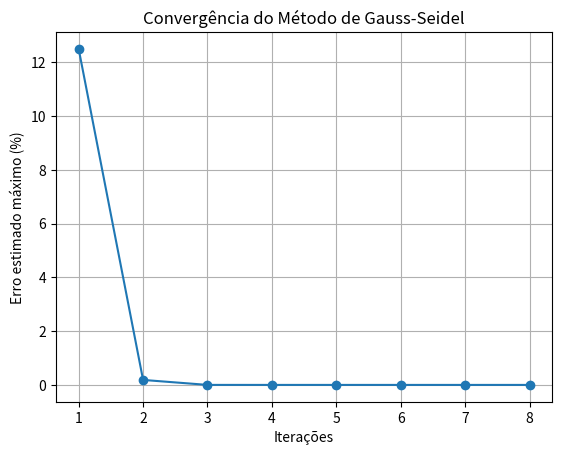

Generate this figure with matplotlib:
import numpy as np
import matplotlib.pyplot as plt

A = np.array([[36, 4, 3],
              [5, 41, 6],
              [2, 7, 74]], dtype=float)

b = np.array([39, 52, 83], dtype=float)

n = len(b)

na = 12
Eppara = 0.5*10**(2 - na)

print("Critério de parada Eppara =", Eppara)

# Verificação da diagonal dominante
print("\nVerificação da diagonal dominante:")

for i in range(n):
    diagonal = abs(A[i, i])
    soma = 0

    for j in range(n):
        if j != i:
            soma += abs(A[i, j])

    print("Linha", i+1, ": |diagonal| =", diagonal, " soma dos outros =", soma)

    if diagonal > soma:
        print("A linha", i+1, "é diagonalmente dominante.")
    else:
        print("A linha", i+1, "NÃO é diagonalmente dominante.")

# Chute Inicial
x_old = np.ones(n)

# Alocação de Memória
k = 0
x_new = np.zeros(n)
Epest = np.linspace(100, 100, n)
maxit = 100

erros = []
iteracoes = []

print("\nIterações:")

while (np.max(Epest) > Eppara and k < maxit):
    
    for i in range(0, n):

        soma1 = 0
        soma2 = 0

        for j in range(0, n):

            if j < i:
                soma1 += A[i, j]*x_new[j]
            
            elif j > i:
                soma2 += A[i, j]*x_old[j]                
    
        x_new[i] = 1/A[i, i]*(b[i] - soma1 - soma2)
    
    Epest = np.abs((x_new - x_old)/x_new)*100

    k += 1
    erros.append(np.max(Epest))
    iteracoes.append(k)

    print("Iteração:", k)
    print("x =", x_new[0], " y =", x_new[1], " z =", x_new[2])
    print("Erro máximo =", np.max(Epest), "%\n")
    
    x_old = x_new.copy()

print("Resultado final:")
print("x =", x_new[0])
print("y =", x_new[1])
print("z =", x_new[2])

print("\nNúmero de iterações:", k)
print("Erro estimado final:", np.max(Epest), "%")

if np.max(Epest) <= Eppara:
    print("\nConclusão: o método convergiu.")
else:
    print("\nConclusão: o método não convergiu dentro do número máximo de iterações.")

print("\nInterpretação:")
print("Leite desnatado =", x_new[0]*100, "g")
print("Farinha de soja =", x_new[1]*100, "g")
print("Whey =", x_new[2]*100, "g")

# Gráfico do erro
plt.plot(iteracoes, erros, marker='o')
plt.xlabel("Iterações")
plt.ylabel("Erro estimado máximo (%)")
plt.title("Convergência do Método de Gauss-Seidel")
plt.grid()
plt.show()
